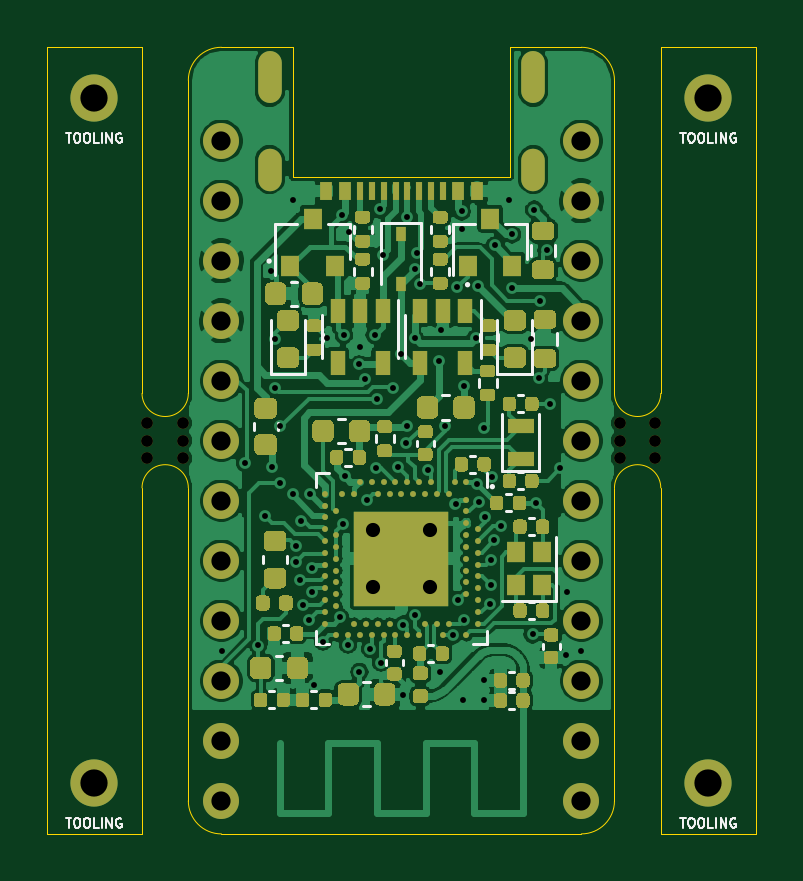
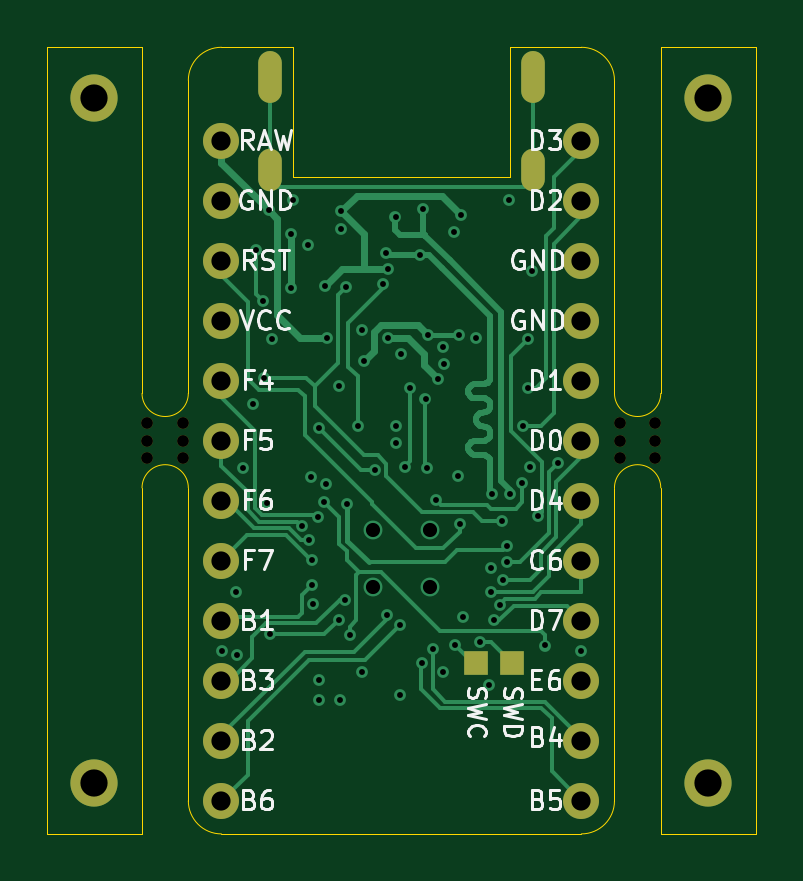
Circuit board: 10 layer files. Board 30.0 x 33.3 mm.
- bottom_copper: akami-B_Cu.gbl (20643 bytes)
- bottom_mask: akami-B_Mask.gbs (1894 bytes)
- paste: akami-B_Paste.gbp (456 bytes)
- bottom_silk: akami-B_SilkS.gbo (17068 bytes)
- outline: akami-Edge_Cuts.gm1 (2024 bytes)
- top_copper: akami-F_Cu.gtl (192335 bytes)
- top_mask: akami-F_Mask.gts (28176 bytes)
- paste: akami-F_Paste.gtp (26944 bytes)
- top_silk: akami-F_SilkS.gto (11684 bytes)
- drill: akami.drl (2682 bytes)

=== bottom_copper: akami-B_Cu.gbl (20643 bytes, source omitted) ===
=== bottom_mask: akami-B_Mask.gbs ===
%TF.GenerationSoftware,KiCad,Pcbnew,(5.1.9)-1*%
%TF.CreationDate,2021-01-02T15:49:45+08:00*%
%TF.ProjectId,akami,616b616d-692e-46b6-9963-61645f706362,rev?*%
%TF.SameCoordinates,Original*%
%TF.FileFunction,Soldermask,Bot*%
%TF.FilePolarity,Negative*%
%FSLAX46Y46*%
G04 Gerber Fmt 4.6, Leading zero omitted, Abs format (unit mm)*
G04 Created by KiCad (PCBNEW (5.1.9)-1) date 2021-01-02 15:49:45*
%MOMM*%
%LPD*%
G01*
G04 APERTURE LIST*
%ADD10C,2.000000*%
%ADD11C,0.500000*%
%ADD12C,1.524000*%
%ADD13R,1.000000X1.000000*%
%ADD14O,1.000000X2.200000*%
%ADD15O,1.000000X1.800000*%
G04 APERTURE END LIST*
D10*
%TO.C,REF\u002A\u002A*%
X13000000Y14500000D03*
%TD*%
%TO.C,REF\u002A\u002A*%
X13000000Y-14500000D03*
%TD*%
%TO.C,REF\u002A\u002A*%
X-13000000Y-14500000D03*
%TD*%
%TO.C,REF\u002A\u002A*%
X-13000000Y14500000D03*
%TD*%
D11*
%TO.C,mouse-bite-2mm-slot*%
X-10750000Y0D03*
X-9250000Y0D03*
X-10750000Y750000D03*
X-10750000Y-750000D03*
X-9250000Y-750000D03*
X-9250000Y750000D03*
%TD*%
%TO.C,mouse-bite-2mm-slot*%
X10750000Y750000D03*
X10750000Y-750000D03*
X9250000Y-750000D03*
X9250000Y750000D03*
X10750000Y0D03*
X9250000Y0D03*
%TD*%
D12*
%TO.C,U4*%
X7620000Y12690000D03*
X7620000Y10150000D03*
X7620000Y7610000D03*
X7620000Y5070000D03*
X7620000Y2530000D03*
X7620000Y-10000D03*
X7620000Y-2550000D03*
X7620000Y-5090000D03*
X7620000Y-7630000D03*
X7620000Y-10170000D03*
X7620000Y-12710000D03*
X7620000Y-15250000D03*
X-7620000Y-15250000D03*
X-7620000Y-12710000D03*
X-7620000Y-10170000D03*
X-7620000Y-7630000D03*
X-7620000Y-5090000D03*
X-7620000Y-2550000D03*
X-7620000Y-10000D03*
X-7620000Y2530000D03*
X-7620000Y5070000D03*
X-7620000Y7610000D03*
X-7620000Y10150000D03*
X-7620000Y12690000D03*
%TD*%
D13*
%TO.C,TP1*%
X-3170000Y-9400000D03*
%TD*%
%TO.C,TP2*%
X-4680000Y-9400000D03*
%TD*%
D14*
%TO.C,J1*%
X-5575000Y15373200D03*
X5575600Y15373200D03*
D15*
X5575600Y11473200D03*
X-5575000Y11473200D03*
%TD*%
M02*

=== paste: akami-B_Paste.gbp ===
%TF.GenerationSoftware,KiCad,Pcbnew,(5.1.9)-1*%
%TF.CreationDate,2021-01-02T15:49:45+08:00*%
%TF.ProjectId,akami,616b616d-692e-46b6-9963-61645f706362,rev?*%
%TF.SameCoordinates,Original*%
%TF.FileFunction,Paste,Bot*%
%TF.FilePolarity,Positive*%
%FSLAX46Y46*%
G04 Gerber Fmt 4.6, Leading zero omitted, Abs format (unit mm)*
G04 Created by KiCad (PCBNEW (5.1.9)-1) date 2021-01-02 15:49:45*
%MOMM*%
%LPD*%
G01*
G04 APERTURE LIST*
G04 APERTURE END LIST*
M02*

=== bottom_silk: akami-B_SilkS.gbo (17068 bytes, source omitted) ===
=== outline: akami-Edge_Cuts.gm1 ===
%TF.GenerationSoftware,KiCad,Pcbnew,(5.1.9)-1*%
%TF.CreationDate,2021-01-02T15:49:45+08:00*%
%TF.ProjectId,akami,616b616d-692e-46b6-9963-61645f706362,rev?*%
%TF.SameCoordinates,Original*%
%TF.FileFunction,Profile,NP*%
%FSLAX46Y46*%
G04 Gerber Fmt 4.6, Leading zero omitted, Abs format (unit mm)*
G04 Created by KiCad (PCBNEW (5.1.9)-1) date 2021-01-02 15:49:45*
%MOMM*%
%LPD*%
G01*
G04 APERTURE LIST*
%TA.AperFunction,Profile*%
%ADD10C,0.050000*%
%TD*%
G04 APERTURE END LIST*
D10*
X-9020000Y2000000D02*
G75*
G02*
X-10980000Y2000000I-980000J0D01*
G01*
X-10980000Y-2000000D02*
G75*
G02*
X-9020000Y-2000000I980000J0D01*
G01*
X-9020000Y-2000000D02*
X-9020000Y-15250000D01*
X-10980000Y2000000D02*
X-10980000Y16650000D01*
X-10980000Y-2000000D02*
X-10980000Y-16650000D01*
X-10980000Y16650000D02*
X-15000000Y16650000D01*
X-10980000Y-16650000D02*
X-15000000Y-16650000D01*
X-15000000Y-16650000D02*
X-15000000Y16650000D01*
X10980000Y-16650000D02*
X15000000Y-16650000D01*
X10980000Y-2000000D02*
X10980000Y-16650000D01*
X15000000Y16650000D02*
X15000000Y-16650000D01*
X10980000Y16650000D02*
X15000000Y16650000D01*
X10980000Y2000000D02*
X10980000Y16650000D01*
X9020000Y-2000000D02*
G75*
G02*
X10980000Y-2000000I980000J0D01*
G01*
X10980000Y2000000D02*
G75*
G02*
X9020000Y2000000I-980000J0D01*
G01*
X9020000Y-2000000D02*
X9020000Y-15250000D01*
X-4600000Y11150000D02*
X4600000Y11150000D01*
X-4600000Y12050000D02*
X-4600000Y11150000D01*
X4600000Y11150000D02*
X4600000Y16650000D01*
X-4600000Y16650000D02*
X-4600000Y12050000D01*
X4600000Y16650000D02*
X7620000Y16650000D01*
X7620000Y16650000D02*
G75*
G02*
X9020000Y15250000I0J-1400000D01*
G01*
X-9020000Y15250000D02*
G75*
G02*
X-7620000Y16650000I1400000J0D01*
G01*
X9020000Y-15250000D02*
G75*
G02*
X7620000Y-16650000I-1400000J0D01*
G01*
X-7620000Y-16650000D02*
G75*
G02*
X-9020000Y-15250000I0J1400000D01*
G01*
X-9020000Y15250000D02*
X-9020000Y2000000D01*
X-7620000Y-16650000D02*
X7620000Y-16650000D01*
X9020000Y15250000D02*
X9020000Y2000000D01*
X-7620000Y16650000D02*
X-4600000Y16650000D01*
M02*

=== top_copper: akami-F_Cu.gtl (192335 bytes, source omitted) ===
=== top_mask: akami-F_Mask.gts (28176 bytes, source omitted) ===
=== paste: akami-F_Paste.gtp (26944 bytes, source omitted) ===
=== top_silk: akami-F_SilkS.gto (11684 bytes, source omitted) ===
=== drill: akami.drl ===
M48
; DRILL file {KiCad (5.1.9)-1} date 01/02/21 15:49:47
; FORMAT={-:-/ absolute / inch / decimal}
; #@! TF.CreationDate,2021-01-02T15:49:47+08:00
; #@! TF.GenerationSoftware,Kicad,Pcbnew,(5.1.9)-1
FMAT,2
INCH
T1C0.0098
T2C0.0236
T3C0.0320
T4C0.0197
T5C0.0454
%
G90
G05
T1
X-0.2992Y-0.3504
X-0.261Y-0.037
X-0.2392Y-0.3415
X-0.2276Y-0.1264
X-0.2175Y0.2825
X-0.215Y-0.0445
X-0.2106Y0.1693
X-0.2102Y0.0878
X-0.2031Y0.024
X-0.2016Y-0.0705
X-0.1811Y-0.0894
X-0.1801Y0.4006
X-0.1762Y-0.1752
X-0.176Y-0.2028
X-0.1697Y-0.2323
X-0.1677Y-0.1346
X-0.1638Y-0.2736
X-0.1545Y-0.2992
X-0.1516Y-0.089
X-0.1496Y-0.213
X-0.1492Y-0.2516
X-0.1457Y-0.4075
X-0.1307Y-0.335
X-0.124Y0.1713
X-0.102Y-0.2947
X-0.0994Y0.376
X-0.0969Y-0.1394
X-0.0961Y0.1756
X-0.0945Y-0.0594
X-0.089Y-0.3402
X-0.0874Y0.3476
X-0.0709Y0.1272
X-0.0701Y-0.3854
X-0.0689Y0.1555
X-0.0606Y0.1028
X-0.0579Y-0.0996
X-0.052Y-0.3472
X-0.0445Y0.176
X-0.0425Y-0.0449
X-0.0402Y0.0697
X-0.0362Y0.3854
X-0.0339Y-0.3701
X-0.0315Y0.3091
X-0.0142Y0.0882
X-0.0063Y-0.0433
X0.0Y0.1437
X0.0024Y-0.3067
X0.0028Y-0.4232
X0.0083Y-0.0043
X0.0091Y0.024
X0.0098Y0.372
X0.022Y0.1717
X0.0226Y0.2864
X0.0232Y-0.2913
X0.0256Y0.313
X0.0305Y0.2608
X0.0441Y-0.0488
X0.062Y0.1329
X0.065Y-0.3858
X0.0659Y0.1841
X0.0728Y0.0236
X0.0854Y-0.3248
X0.0902Y-0.1059
X0.0929Y0.2555
X0.0945Y-0.2654
X0.1004Y0.3819
X0.1014Y0.3524
X0.1024Y-0.4331
X0.1043Y-0.2984
X0.1047Y0.0906
X0.124Y0.1713
X0.126Y-0.0728
X0.128Y0.2569
X0.1289Y-0.1024
X0.1374Y0.0217
X0.1378Y-0.3996
X0.1378Y-0.4327
X0.1398Y-0.127
X0.1469Y-0.2717
X0.1496Y-0.1988
X0.1496Y-0.2411
X0.1506Y-0.061
X0.1545Y-0.1663
X0.156Y0.3253
X0.1654Y-0.1427
X0.1801Y0.4006
X0.1841Y0.3435
X0.1841Y0.2539
X0.2156Y0.1693
X0.2185Y-0.3228
X0.2215Y0.3848
X0.224Y-0.1039
X0.2293Y0.1043
X0.2303Y0.2333
X0.2421Y0.3169
X0.248Y0.061
X0.2648Y-0.0463
X0.2744Y-0.3567
X0.2764Y-0.2524
X0.2992Y-0.3504
T2
X-0.0477Y-0.1491
X-0.0477Y-0.2446
X0.0477Y-0.1491
X0.0477Y-0.2446
T3
X-0.3Y0.4996
X-0.3Y0.3996
X-0.3Y0.2996
X-0.3Y0.1996
X-0.3Y0.0996
X-0.3Y-0.0004
X-0.3Y-0.1004
X-0.3Y-0.2004
X-0.3Y-0.3004
X-0.3Y-0.4004
X-0.3Y-0.5004
X-0.3Y-0.6004
X0.3Y0.4996
X0.3Y0.3996
X0.3Y0.2996
X0.3Y0.1996
X0.3Y0.0996
X0.3Y-0.0004
X0.3Y-0.1004
X0.3Y-0.2004
X0.3Y-0.3004
X0.3Y-0.4004
X0.3Y-0.5004
X0.3Y-0.6004
T4
X-0.4232Y0.0295
X-0.4232Y0.0
X-0.4232Y-0.0295
X-0.3642Y0.0295
X-0.3642Y0.0
X-0.3642Y-0.0295
X0.3642Y0.0295
X0.3642Y0.0
X0.3642Y-0.0295
X0.4232Y0.0295
X0.4232Y0.0
X0.4232Y-0.0295
T5
X-0.5118Y0.5709
X-0.5118Y-0.5709
X0.5118Y0.5709
X0.5118Y-0.5709
T2
G00X-0.2195Y0.6289
M15
G01X-0.2195Y0.5816
M16
G05
G00X-0.2195Y0.4674
M15
G01X-0.2195Y0.436
M16
G05
G00X0.2195Y0.6289
M15
G01X0.2195Y0.5816
M16
G05
G00X0.2195Y0.4655
M15
G01X0.2195Y0.4379
M16
G05
T0
M30
